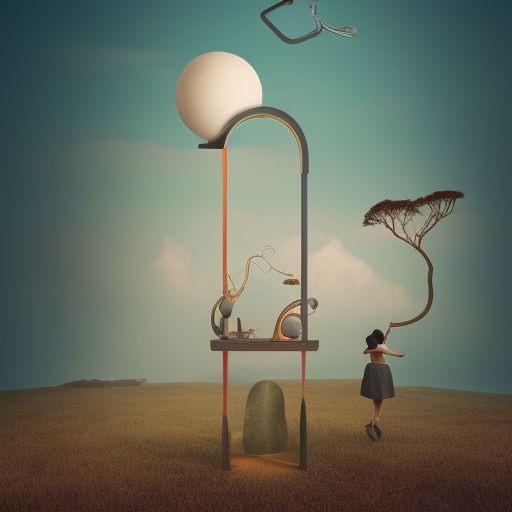
Generation parameters embedded in this image by AUTOMATIC1111 Stable Diffusion web UI or a fork of it (Forge, ...) (PNG 'parameters' text chunk):
Design an imaginative composition featuring surreal elements that challenge the viewer's perception
Negative prompt: nsfw
Steps: 20, Sampler: Euler a, CFG scale: 7, Seed: 2173047468, Size: 512x512, Model hash: 88ecb78256, Model: v2-1_512-ema-pruned, Version: v1.3.2